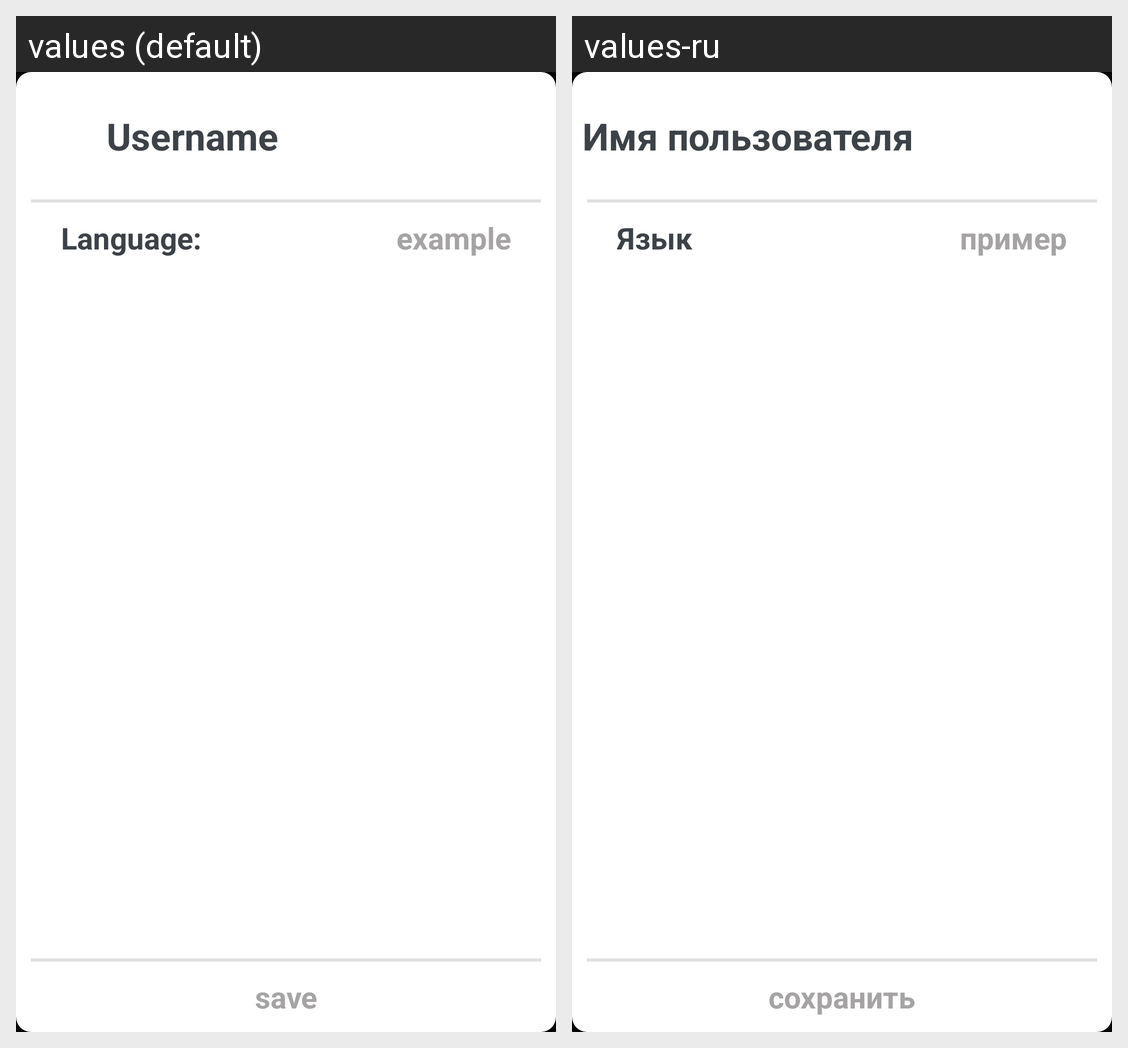

For this localized Android screen grid, give each drawn string resource with its value in every locale shown.
Android screen res/layout/settings_fragment.xml rendered under 2 locales, left to right: values (default), values-ru. Device: Nexus 5 (rendered at 1080×1920; each locale shown at half size, 540×960, under a caption strip naming it); theme AppTheme.SplashTheme.
Strings drawn on this screen, with the default value and each locale's value (text and hints the layout hard-codes, and strings that could not be matched under every locale, appear in the picture but are not listed):

username
  values: Username
  values-ru: Имя пользователя

language
  values: Language:
  values-ru: Язык

example
  values: example
  values-ru: пример

save
  values: save
  values-ru: сохранить
